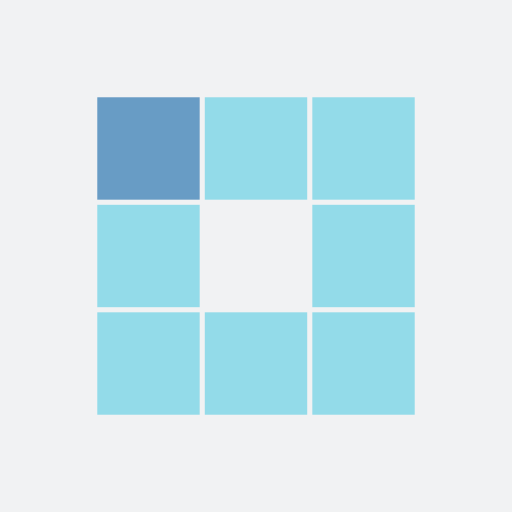
t = 0.00 s
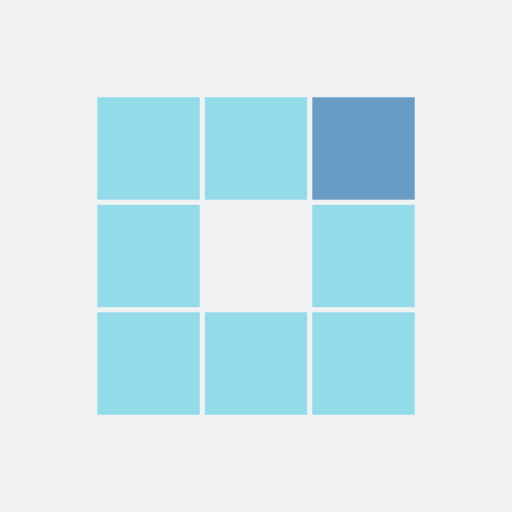
t = 0.31 s
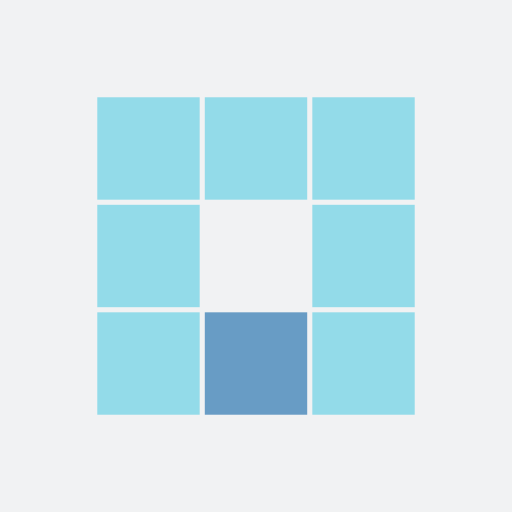
t = 0.63 s
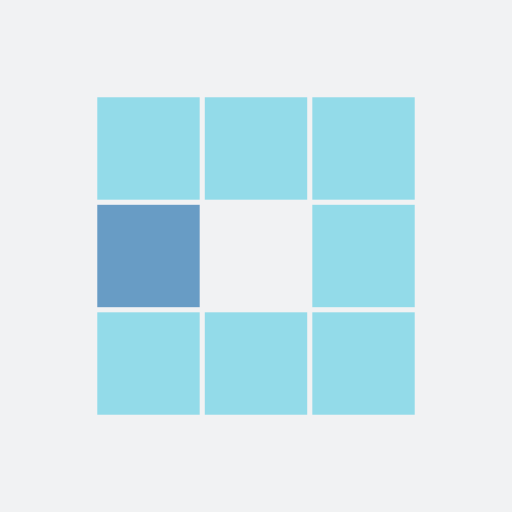
t = 0.94 s
t = 1.25 s: frame unchanged from t = 0.31 s, image omitted
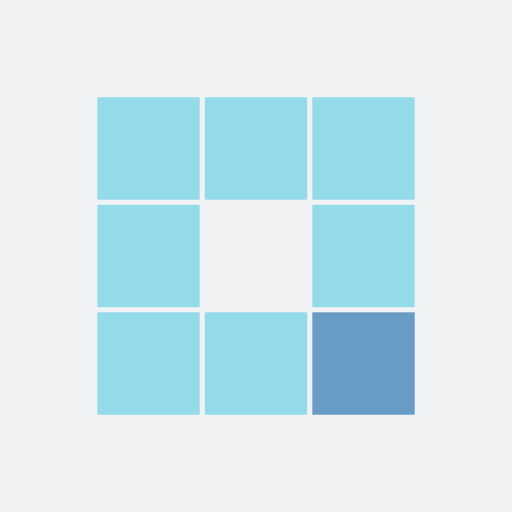
t = 1.53 s

The animated SVG that drew these frames (rendered in a browser with its animation timeline set to each time). Animation: 8 SMIL elements (animate=8); one cycle of 1.88 s, repeats indefinitely.

<?xml version="1.0" encoding="utf-8"?>
<svg xmlns="http://www.w3.org/2000/svg" xmlns:xlink="http://www.w3.org/1999/xlink" style="margin: auto; background: rgb(241, 242, 243) none repeat scroll 0% 0%; display: block; shape-rendering: auto; animation-play-state: running; animation-delay: 0s;" width="200px" height="200px" viewBox="0 0 100 100" preserveAspectRatio="xMidYMid">
<rect x="19" y="19" width="20" height="20" fill="#93dbe9" style="animation-play-state: running; animation-delay: 0s;">
  <animate attributeName="fill" values="#689cc5;#93dbe9;#93dbe9" keyTimes="0;0.125;1" dur="1s" repeatCount="indefinite" begin="0s" calcMode="discrete" style="animation-play-state: running; animation-delay: 0s;"></animate>
</rect><rect x="40" y="19" width="20" height="20" fill="#93dbe9" style="animation-play-state: running; animation-delay: 0s;">
  <animate attributeName="fill" values="#689cc5;#93dbe9;#93dbe9" keyTimes="0;0.125;1" dur="1s" repeatCount="indefinite" begin="0.125s" calcMode="discrete" style="animation-play-state: running; animation-delay: 0s;"></animate>
</rect><rect x="61" y="19" width="20" height="20" fill="#93dbe9" style="animation-play-state: running; animation-delay: 0s;">
  <animate attributeName="fill" values="#689cc5;#93dbe9;#93dbe9" keyTimes="0;0.125;1" dur="1s" repeatCount="indefinite" begin="0.25s" calcMode="discrete" style="animation-play-state: running; animation-delay: 0s;"></animate>
</rect><rect x="19" y="40" width="20" height="20" fill="#93dbe9" style="animation-play-state: running; animation-delay: 0s;">
  <animate attributeName="fill" values="#689cc5;#93dbe9;#93dbe9" keyTimes="0;0.125;1" dur="1s" repeatCount="indefinite" begin="0.875s" calcMode="discrete" style="animation-play-state: running; animation-delay: 0s;"></animate>
</rect><rect x="61" y="40" width="20" height="20" fill="#93dbe9" style="animation-play-state: running; animation-delay: 0s;">
  <animate attributeName="fill" values="#689cc5;#93dbe9;#93dbe9" keyTimes="0;0.125;1" dur="1s" repeatCount="indefinite" begin="0.375s" calcMode="discrete" style="animation-play-state: running; animation-delay: 0s;"></animate>
</rect><rect x="19" y="61" width="20" height="20" fill="#93dbe9" style="animation-play-state: running; animation-delay: 0s;">
  <animate attributeName="fill" values="#689cc5;#93dbe9;#93dbe9" keyTimes="0;0.125;1" dur="1s" repeatCount="indefinite" begin="0.75s" calcMode="discrete" style="animation-play-state: running; animation-delay: 0s;"></animate>
</rect><rect x="40" y="61" width="20" height="20" fill="#93dbe9" style="animation-play-state: running; animation-delay: 0s;">
  <animate attributeName="fill" values="#689cc5;#93dbe9;#93dbe9" keyTimes="0;0.125;1" dur="1s" repeatCount="indefinite" begin="0.625s" calcMode="discrete" style="animation-play-state: running; animation-delay: 0s;"></animate>
</rect><rect x="61" y="61" width="20" height="20" fill="#93dbe9" style="animation-play-state: running; animation-delay: 0s;">
  <animate attributeName="fill" values="#689cc5;#93dbe9;#93dbe9" keyTimes="0;0.125;1" dur="1s" repeatCount="indefinite" begin="0.5s" calcMode="discrete" style="animation-play-state: running; animation-delay: 0s;"></animate>
</rect>
<!-- [ldio] generated by https://loading.io/ --></svg>
